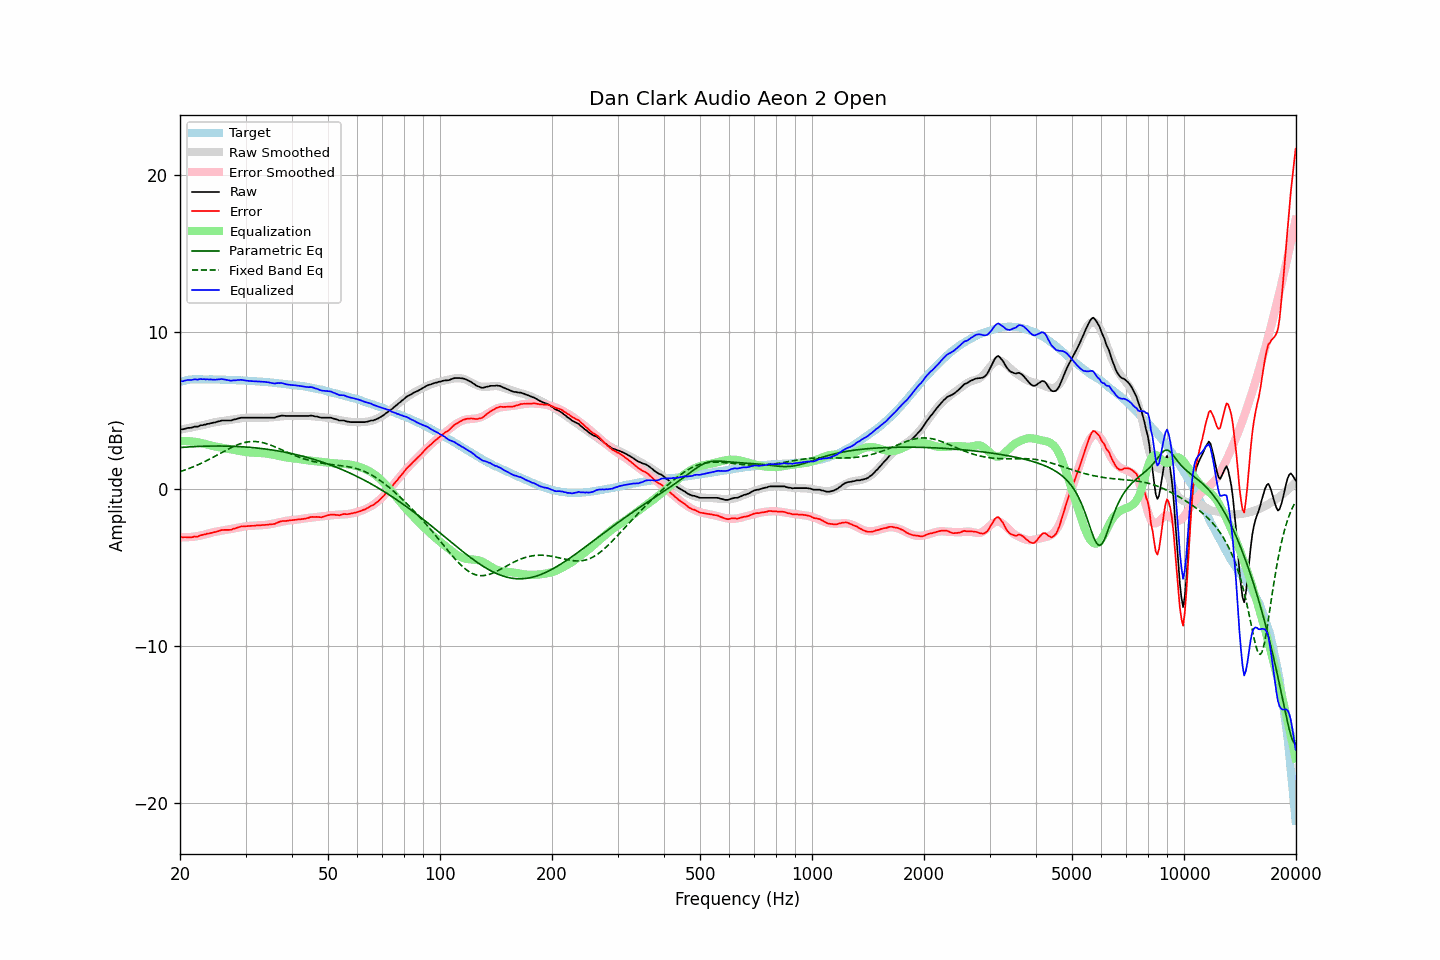

The file beside this chart, header and first rows:
frequency, raw, error, smoothed, error_smoothed, equalization, parametric_eq, fixed_band_eq, equalized_raw, equalized_smoothed, target
20.00, 3.80, -3.04, 3.79, -3.06, 3.06, 2.65, 1.11, 6.86, 6.86, 6.84
20.20, 3.82, -3.05, 3.81, -3.07, 3.07, 2.66, 1.15, 6.88, 6.88, 6.86
20.40, 3.82, -3.08, 3.83, -3.07, 3.07, 2.67, 1.18, 6.88, 6.90, 6.89
20.61, 3.86, -3.06, 3.85, -3.07, 3.07, 2.68, 1.22, 6.92, 6.92, 6.91
20.81, 3.88, -3.07, 3.87, -3.06, 3.06, 2.68, 1.26, 6.94, 6.93, 6.94
21.02, 3.91, -3.07, 3.89, -3.06, 3.06, 2.69, 1.29, 6.97, 6.95, 6.97
21.23, 3.91, -3.08, 3.91, -3.05, 3.05, 2.70, 1.33, 6.96, 6.96, 6.98
21.44, 3.92, -3.08, 3.93, -3.04, 3.04, 2.70, 1.37, 6.96, 6.98, 6.99
21.66, 3.95, -3.06, 3.95, -3.03, 3.03, 2.71, 1.42, 6.98, 6.99, 7.00
21.87, 3.99, -3.01, 3.97, -3.02, 3.02, 2.71, 1.46, 7.01, 7.00, 7.00
22.09, 3.99, -3.02, 3.99, -3.01, 3.01, 2.72, 1.50, 7.00, 7.00, 7.01
22.31, 3.99, -3.02, 4.01, -2.99, 2.99, 2.72, 1.55, 6.98, 7.01, 7.01
22.54, 4.04, -2.97, 4.04, -2.97, 2.97, 2.73, 1.59, 7.01, 7.01, 7.01
22.76, 4.08, -2.93, 4.06, -2.95, 2.95, 2.73, 1.64, 7.03, 7.01, 7.01
22.99, 4.08, -2.92, 4.08, -2.93, 2.93, 2.73, 1.69, 7.00, 7.01, 7.00
23.22, 4.12, -2.88, 4.10, -2.90, 2.90, 2.74, 1.74, 7.02, 7.01, 7.00
23.45, 4.12, -2.88, 4.13, -2.88, 2.88, 2.74, 1.79, 6.99, 7.00, 7.00
23.69, 4.17, -2.83, 4.15, -2.85, 2.85, 2.74, 1.84, 7.01, 7.00, 7.00
23.92, 4.17, -2.83, 4.18, -2.82, 2.82, 2.75, 1.89, 6.99, 7.00, 6.99
24.16, 4.21, -2.80, 4.20, -2.79, 2.79, 2.75, 1.95, 7.00, 7.00, 7.00
24.40, 4.22, -2.79, 4.23, -2.77, 2.77, 2.75, 2.00, 6.98, 6.99, 7.00
24.65, 4.25, -2.75, 4.25, -2.74, 2.74, 2.75, 2.06, 6.98, 6.99, 6.99
24.89, 4.26, -2.73, 4.27, -2.72, 2.72, 2.75, 2.11, 6.97, 6.99, 6.99
25.14, 4.30, -2.69, 4.29, -2.70, 2.70, 2.75, 2.17, 6.99, 6.99, 6.99
25.39, 4.32, -2.67, 4.31, -2.68, 2.68, 2.75, 2.22, 7.00, 6.99, 6.99
25.65, 4.35, -2.64, 4.32, -2.66, 2.66, 2.75, 2.28, 7.01, 6.99, 6.99
25.91, 4.38, -2.60, 4.34, -2.65, 2.65, 2.75, 2.34, 7.02, 6.98, 6.98
26.16, 4.38, -2.60, 4.35, -2.63, 2.63, 2.75, 2.39, 7.01, 6.98, 6.98
26.43, 4.38, -2.60, 4.36, -2.61, 2.61, 2.75, 2.45, 6.99, 6.98, 6.97
26.69, 4.38, -2.60, 4.38, -2.59, 2.59, 2.74, 2.50, 6.97, 6.97, 6.97
26.96, 4.38, -2.60, 4.40, -2.57, 2.57, 2.74, 2.56, 6.95, 6.97, 6.97
27.23, 4.38, -2.59, 4.41, -2.55, 2.55, 2.74, 2.61, 6.93, 6.97, 6.97
27.50, 4.38, -2.59, 4.43, -2.53, 2.53, 2.74, 2.66, 6.91, 6.96, 6.97
27.77, 4.43, -2.53, 4.44, -2.51, 2.51, 2.73, 2.71, 6.94, 6.96, 6.96
28.05, 4.45, -2.51, 4.46, -2.50, 2.50, 2.73, 2.75, 6.94, 6.95, 6.96
28.33, 4.47, -2.48, 4.47, -2.48, 2.48, 2.72, 2.80, 6.94, 6.95, 6.94
28.62, 4.51, -2.44, 4.49, -2.46, 2.46, 2.72, 2.84, 6.96, 6.95, 6.94
28.90, 4.53, -2.41, 4.50, -2.44, 2.44, 2.71, 2.88, 6.96, 6.94, 6.94
29.19, 4.56, -2.37, 4.52, -2.42, 2.42, 2.71, 2.91, 6.97, 6.94, 6.93
29.48, 4.56, -2.38, 4.53, -2.40, 2.40, 2.70, 2.94, 6.95, 6.93, 6.94
29.78, 4.56, -2.37, 4.54, -2.38, 2.38, 2.69, 2.97, 6.94, 6.92, 6.92
30.08, 4.56, -2.37, 4.55, -2.36, 2.36, 2.69, 2.99, 6.92, 6.92, 6.92
30.38, 4.56, -2.35, 4.56, -2.35, 2.35, 2.68, 3.01, 6.91, 6.91, 6.91
30.68, 4.56, -2.35, 4.56, -2.34, 2.34, 2.67, 3.02, 6.90, 6.91, 6.91
30.99, 4.56, -2.34, 4.56, -2.34, 2.34, 2.66, 3.03, 6.89, 6.90, 6.90
31.30, 4.56, -2.34, 4.56, -2.33, 2.33, 2.65, 3.04, 6.89, 6.89, 6.89
31.61, 4.56, -2.34, 4.56, -2.32, 2.32, 2.64, 3.04, 6.88, 6.89, 6.89
31.93, 4.56, -2.32, 4.56, -2.32, 2.32, 2.63, 3.04, 6.88, 6.88, 6.88
32.24, 4.56, -2.31, 4.56, -2.32, 2.32, 2.62, 3.03, 6.87, 6.87, 6.87
32.57, 4.56, -2.31, 4.55, -2.31, 2.31, 2.61, 3.01, 6.87, 6.87, 6.86
32.89, 4.56, -2.30, 4.55, -2.31, 2.31, 2.60, 3.00, 6.86, 6.86, 6.86
33.22, 4.56, -2.29, 4.55, -2.30, 2.30, 2.59, 2.98, 6.86, 6.85, 6.85
33.55, 4.56, -2.29, 4.55, -2.29, 2.29, 2.57, 2.95, 6.85, 6.84, 6.84
33.89, 4.56, -2.27, 4.55, -2.28, 2.28, 2.56, 2.92, 6.84, 6.83, 6.83
34.23, 4.56, -2.27, 4.55, -2.27, 2.27, 2.55, 2.89, 6.83, 6.82, 6.83
34.57, 4.56, -2.26, 4.56, -2.25, 2.25, 2.53, 2.86, 6.81, 6.81, 6.81
34.92, 4.56, -2.24, 4.57, -2.23, 2.23, 2.52, 2.82, 6.79, 6.80, 6.80
35.27, 4.56, -2.24, 4.58, -2.21, 2.21, 2.50, 2.78, 6.77, 6.79, 6.80
35.62, 4.56, -2.23, 4.59, -2.19, 2.19, 2.49, 2.74, 6.75, 6.78, 6.78
35.97, 4.56, -2.21, 4.60, -2.17, 2.17, 2.47, 2.70, 6.73, 6.77, 6.77
... 635 more rows
